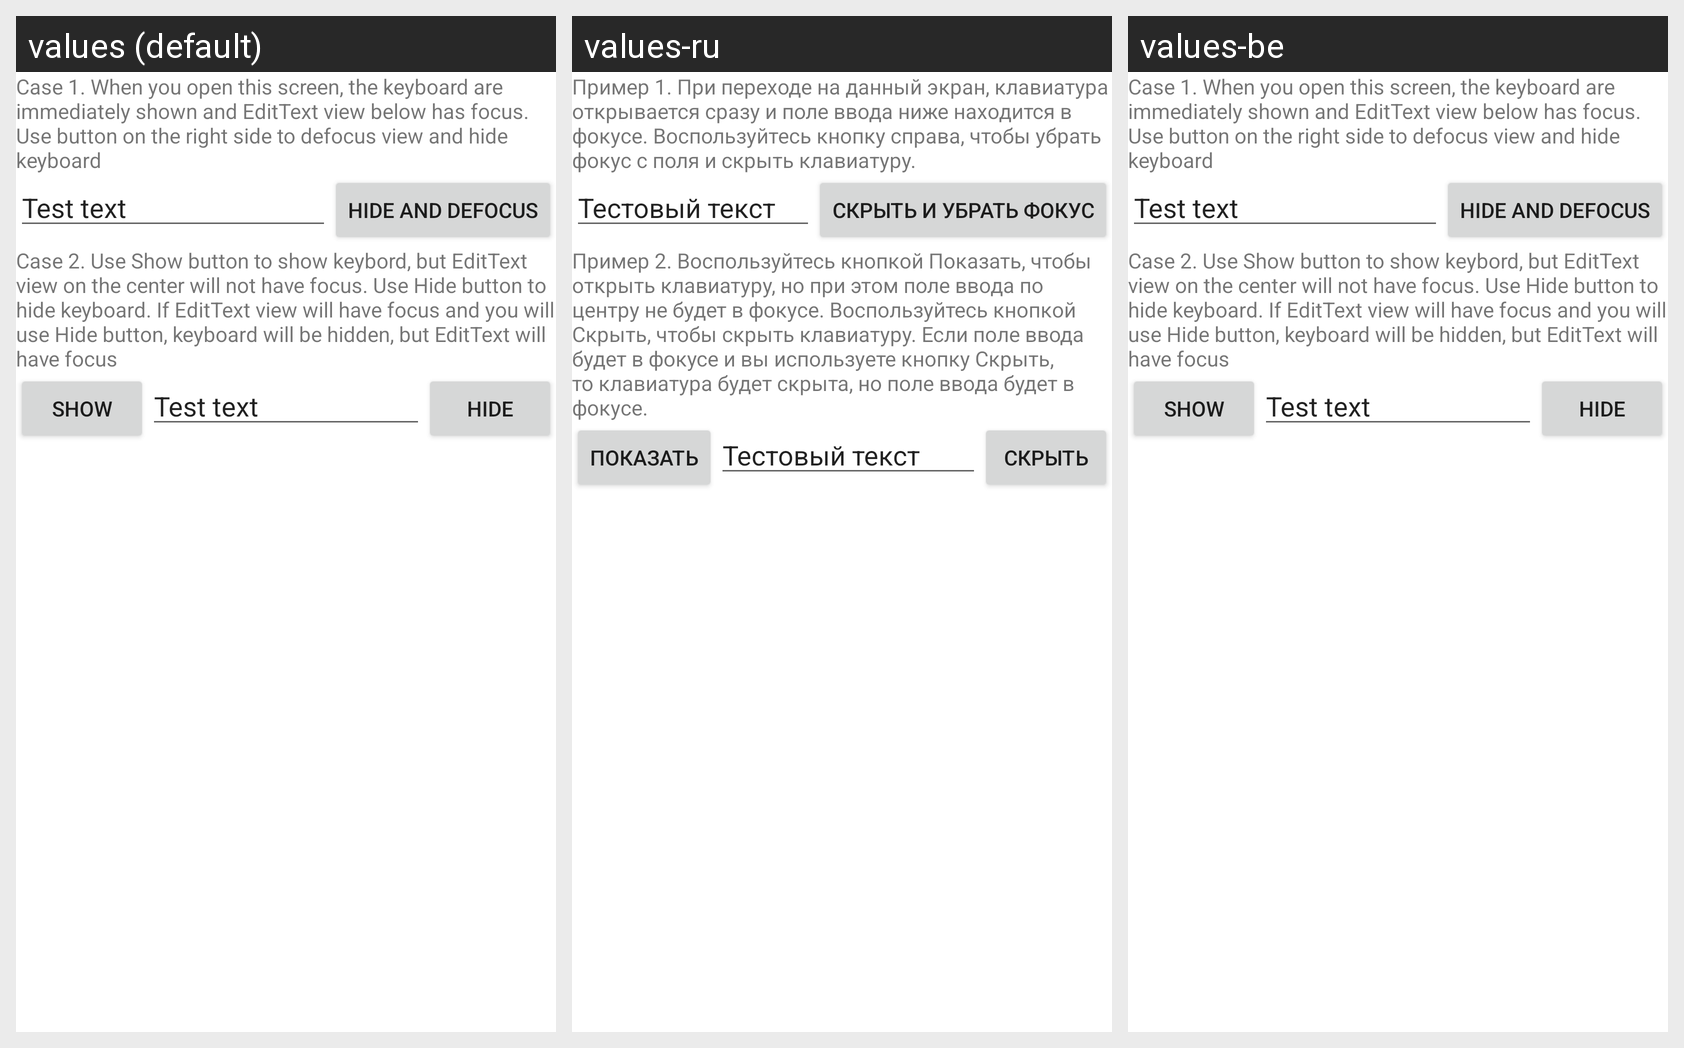

Here is an Android app screen in its default locale and in the app's own translations. Write out the translated-string differences for the strings that appear on this screen.
Android screen res/layout/f_main_util_keyboard.xml rendered under 3 locales, left to right: values (default), values-ru, values-be. Device: Nexus 5 (rendered at 1080×1920; each locale shown at half size, 540×960, under a caption strip naming it); theme AppTheme.
Strings drawn on this screen, with the default value and each locale's value (text and hints the layout hard-codes, and strings that could not be matched under every locale, appear in the picture but are not listed):

util_title_case_1
  values: Case 1. When you open this screen, the keyboard are immediately shown and EditText view below has focus. Use button on the right side to defocus view and hide keyboard
  values-ru: Пример 1. При переходе на данный экран, клавиатура открывается сразу и поле ввода ниже находится в фокусе. Воспользуйтесь кнопку справа, чтобы убрать фокус с поля и скрыть клавиатуру.
  values-be: Case 1. When you open this screen, the keyboard are immediately shown and EditText view below has focus. Use button on the right side to defocus view and hide keyboard

test_text
  values: Test text
  values-ru: Тестовый текст
  values-be: Test text

util_hide_and_defocus
  values: Hide and defocus
  values-ru: Скрыть и убрать фокус
  values-be: Hide and defocus  [not translated; the default value is used]

util_title_case_2
  values: Case 2. Use Show button to show keybord, but EditText view on the center will not have focus. Use Hide button to hide keyboard. If EditText view will have focus and you will use Hide button, keyboard will be hidden, but EditText will have focus
  values-ru: Пример 2. Воспользуйтесь кнопкой Показать, чтобы открыть клавиатуру, но при этом поле ввода по центру не будет в фокусе. Воспользуйтесь кнопкой Скрыть, чтобы скрыть клавиатуру. Если поле ввода будет в фокусе и вы используете кнопку Скрыть, то клавиатура будет скрыта, но поле ввода будет в фокусе.
  values-be: Case 2. Use Show button to show keybord, but EditText view on the center will not have focus. Use Hide button to hide keyboard. If EditText view will have focus and you will use Hide button, keyboard will be hidden, but EditText will have focus

util_show
  values: Show
  values-ru: Показать
  values-be: Show  [not translated; the default value is used]

util_hide
  values: Hide
  values-ru: Скрыть
  values-be: Hide  [not translated; the default value is used]
